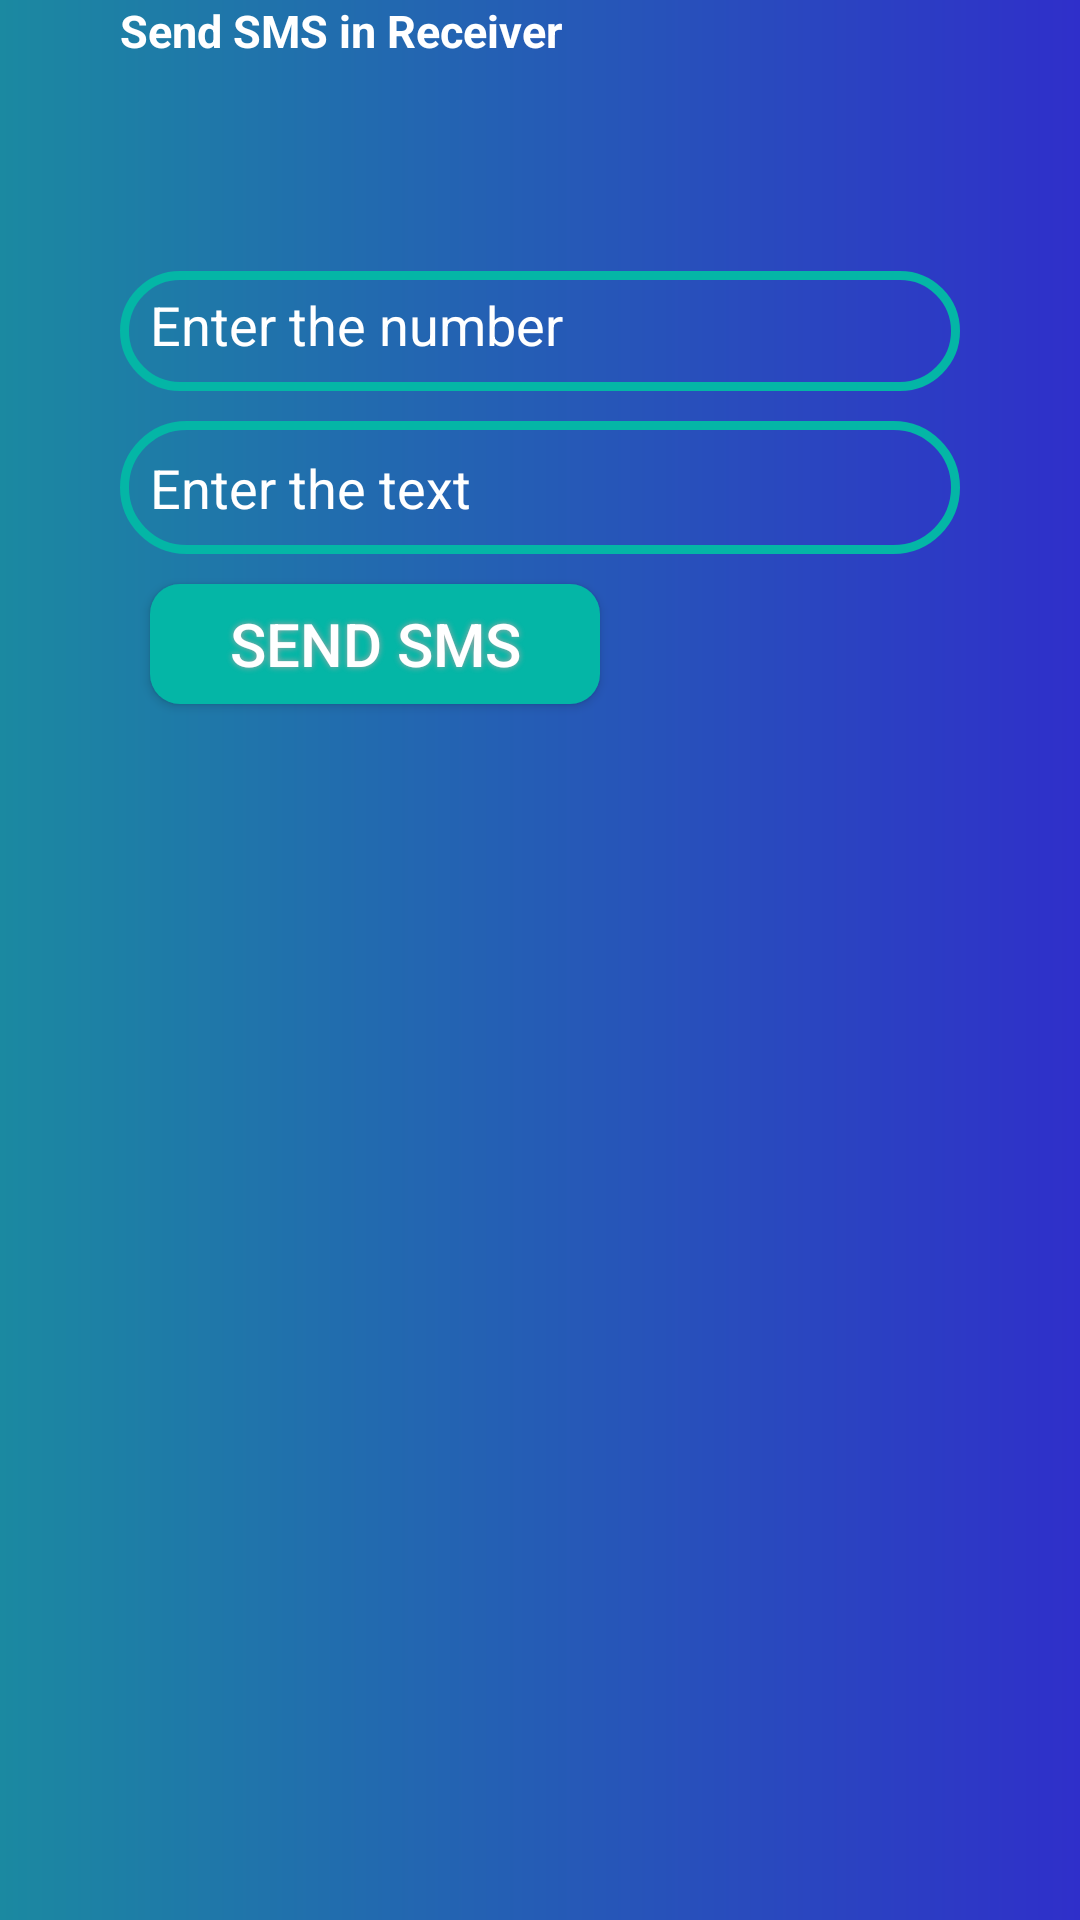

Produce the Android XML layout that renders to this screen, including the resource entries it uses.
<!-- AndroidManifest.xml: application theme Theme.DonationCollectingSystem -->
<!-- res/layout/activity_mobile_send_sms2.xml -->
<?xml version="1.0" encoding="utf-8"?>
<RelativeLayout xmlns:android="http://schemas.android.com/apk/res/android"
    xmlns:app="http://schemas.android.com/apk/res-auto"
    xmlns:tools="http://schemas.android.com/tools"
    android:layout_width="match_parent"
    android:layout_height="match_parent"
    android:background="@drawable/login_background_color"
    tools:context=".MobileSendSmsActivity2">
    <TextView
        android:id="@+id/SMSheadtext"
        android:layout_width="wrap_content"
        android:layout_height="wrap_content"
        android:text="Send SMS in Receiver"
        android:layout_marginLeft="40dp"
        android:layout_marginBottom="70dp"
        android:textSize="15sp"
        android:textStyle="bold"
        android:textColor="@color/white" />

    <EditText
        android:id="@+id/SMSnumber"
        android:layout_width="match_parent"
        android:layout_below="@id/SMSheadtext"
        android:layout_height="40dp"
        android:layout_marginLeft="40dp"
        android:layout_marginRight="40dp"
        android:layout_marginBottom="10dp"
        android:background="@drawable/input_button"
        android:hint="Enter the number"
        android:padding="10dp"
        android:textColor="#120202"
        android:textColorHint="@color/white" />
    <EditText
        android:id="@+id/SMStext"
        android:layout_width="match_parent"
        android:layout_below="@id/SMSnumber"
        android:layout_height="wrap_content"
        android:layout_marginLeft="40dp"
        android:layout_marginRight="40dp"
        android:layout_marginBottom="10dp"
        android:background="@drawable/input_button"
        android:hint="Enter the text"
        android:inputType="textImeMultiLine"
        android:lines="5"
        android:padding="10dp"
        android:textColor="#120202"
        android:textColorHint="@color/white" />
    <Button
        android:id="@+id/SMSbtn"
        android:text="Send SMS"
        android:textColor="#FFFFFF"
        android:textSize="20sp"
        android:layout_width="150dp"
        android:layout_height="40dp"
        android:layout_below="@id/SMStext"
        android:background="@drawable/btn_bckground"
        android:shadowColor="#A8A8A8"
        android:layout_marginLeft="50dp"
        android:shadowDx="0"
        android:shadowDy="0"
        android:shadowRadius="5"
        android:layout_marginBottom="5dp"
        />

</RelativeLayout>
<!-- resources referenced by this layout -->
<resources>
  <color name="white">#FFFFFFFF</color>
  <!-- drawable btn_bckground (drawable) -->
  <?xml version="1.0" encoding="utf-8"?>
  <shape xmlns:android="http://schemas.android.com/apk/res/android">
  
      <solid
          android:color="@color/seeGreen"></solid>
      <corners android:radius="10dp"></corners>
  
  </shape>
  <!-- drawable input_button (drawable) -->
  <?xml version="1.0" encoding="utf-8"?>
  <shape xmlns:android="http://schemas.android.com/apk/res/android">
  
      <stroke
          android:color="@color/seeGreen"
          android:width="3dp"></stroke>
      <corners
          android:radius="25dp"></corners>
  </shape>
  <!-- drawable login_background_color (drawable) -->
  <?xml version="1.0" encoding="utf-8"?>
  <shape xmlns:android="http://schemas.android.com/apk/res/android"
      android:shape="rectangle">
      <gradient android:type="linear"
          android:startColor="#1B89A1"
          android:endColor="#2F2FCA"
          android:angle="0"></gradient>
  
  </shape>
  <style name="Theme.DonationCollectingSystem" parent="Base.Theme.DonationCollectingSystem" />
  <color name="seeGreen">#04B6A6</color>
  <style name="Base.Theme.DonationCollectingSystem" parent="Theme.AppCompat.Light.NoActionBar">
          
          
      </style>
</resources>
